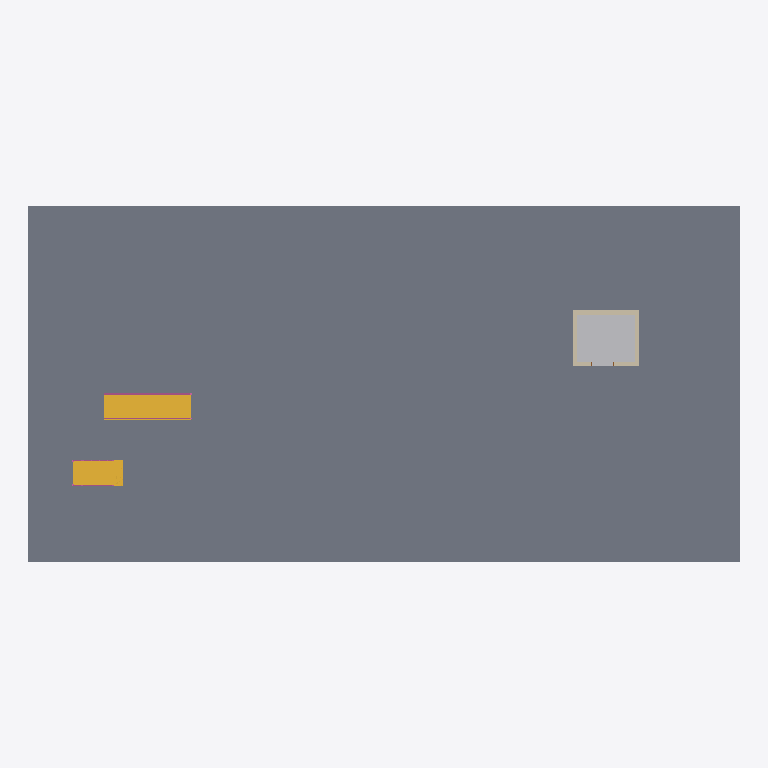
Plan cut of the same IFC building model at storey 'Level 3' (level 7.00 m, cut at 8.40 m), seen from above with north up, elements coloured by IFC class: 4 walls (beige), 4 railings (pink), 2 stairs (yellow), 1 slab (grey), 1 other element (light grey). Cut surfaces are drawn darker.
Extent 32.0 m × 16.0 m × 23.1 m (x, y, z). Storeys (6): Level 1 at 0.00 m; Level 2 at 3.50 m; Level 3 at 7.00 m; Level 4 at 10.50 m; Level 5 at 14.00 m; Level 6 at 17.50 m. Elements (38): 10 IfcRailing, 7 IfcDoor, 7 IfcWall, 6 IfcSlab, 5 IfcStair, 1 IfcBuildingElementProxy, 1 IfcElectricDistributionBoard, 1 IfcTransportElement.

HEADER;
FILE_DESCRIPTION(('ViewDefinition [CoordinationView]'),'2;1');
FILE_NAME('','2026-11-06T10:19:47',(''),(''),'IfcOpenShell 0.8.0','IfcOpenShell 0.8.0','');
FILE_SCHEMA(('IFC4'));
ENDSEC;
DATA;
#9=IFCPROJECT('2jOaAOuAn7H8evJQ1WZO5F',$,'Project',$,$,$,$,(#8),#5);
#10=IFCSITE('0OMkMRA6v1qBGPC5MCcPgM',$,'Site',$,$,$,$,$,.ELEMENT.,$,$,$,$,$);
#12=IFCBUILDING('3XbhQatDT4iB_8Klff38$J',$,'Building',$,$,$,$,$,.ELEMENT.,$,$,$);
#14=IFCBUILDINGSTOREY('38Aa6J0nf4kxo4iHs05c$x',$,'Level 1',$,$,$,$,$,.ELEMENT.,0.0);
#16=IFCBUILDINGSTOREY('3vuI4hPtT9U9_okFwqOqZQ',$,'Level 2',$,$,#146,$,$,.ELEMENT.,3.5);
#25=IFCBUILDINGSTOREY('2yf1A72qr4zQP2P1am8e0X',$,'Level 3',$,$,#149,$,$,.ELEMENT.,7.0);
#34=IFCBUILDINGSTOREY('2Up93l61X71xYS0dkbPtU6',$,'Level 4',$,$,#152,$,$,.ELEMENT.,10.5);
#43=IFCBUILDINGSTOREY('04bieQPp9DkPq$eVK$bs3V',$,'Level 5',$,$,#155,$,$,.ELEMENT.,14.0);
#52=IFCBUILDINGSTOREY('0FHevdBeP8AuuyKiAFQnWh',$,'Level 6',$,$,#158,$,$,.ELEMENT.,17.5);
#64=IFCSLAB('0i0SMP5xX0aB9lhrExUNhX',$,$,$,$,#911,#924,$,.FLOOR.);
#92=IFCBUILDINGELEMENTPROXY('2$N4pcog5F4OV1Zqdmsxku',$,'Elevator Hoistway',$,$,#1063,#1076,$,.PROVISIONFORVOID.);
#74=IFCSTAIR('3fnW_4SI1EEOyCvRgvE7c$',$,$,$,$,#1410,#1630,$,.STRAIGHT_RUN_STAIR.);
#78=IFCSTAIR('0NemjP5MvBTgF6rExt6HlK',$,$,$,$,#1633,#1853,$,.STRAIGHT_RUN_STAIR.);
#96=IFCWALL('168LemtJ90_gGhPgG$zP15',$,$,$,$,#250,#263,$,.STANDARD.);
#97=IFCWALL('0uWYhdGDf7pQUXYfT8YY4_',$,$,$,$,#274,#287,$,.STANDARD.);
#95=IFCWALL('0h84QocHLA4xtlfPSK08zy',$,$,$,$,#226,#239,$,.STANDARD.);
#75=IFCRAILING('1Mi9sZqy14BgZXRp1Qbno_',$,$,$,$,#4994,#6312,$,.GUARDRAIL.);
#94=IFCWALL('0aoxv3AqP9CAegvXhv6u1O',$,$,$,$,#201,#214,$,.STANDARD.);
#76=IFCRAILING('0MAe6d3Y50m8bMzBoBXavs',$,$,$,$,#6315,#7633,$,.GUARDRAIL.);
#80=IFCRAILING('1XrDRL_O15JucYs4i2S8vW',$,$,$,$,#8957,#10275,$,.GUARDRAIL.);
#79=IFCRAILING('3eTAchwhjF0ejDAB3lE7uD',$,$,$,$,#7636,#8954,$,.GUARDRAIL.);
ENDSEC;
